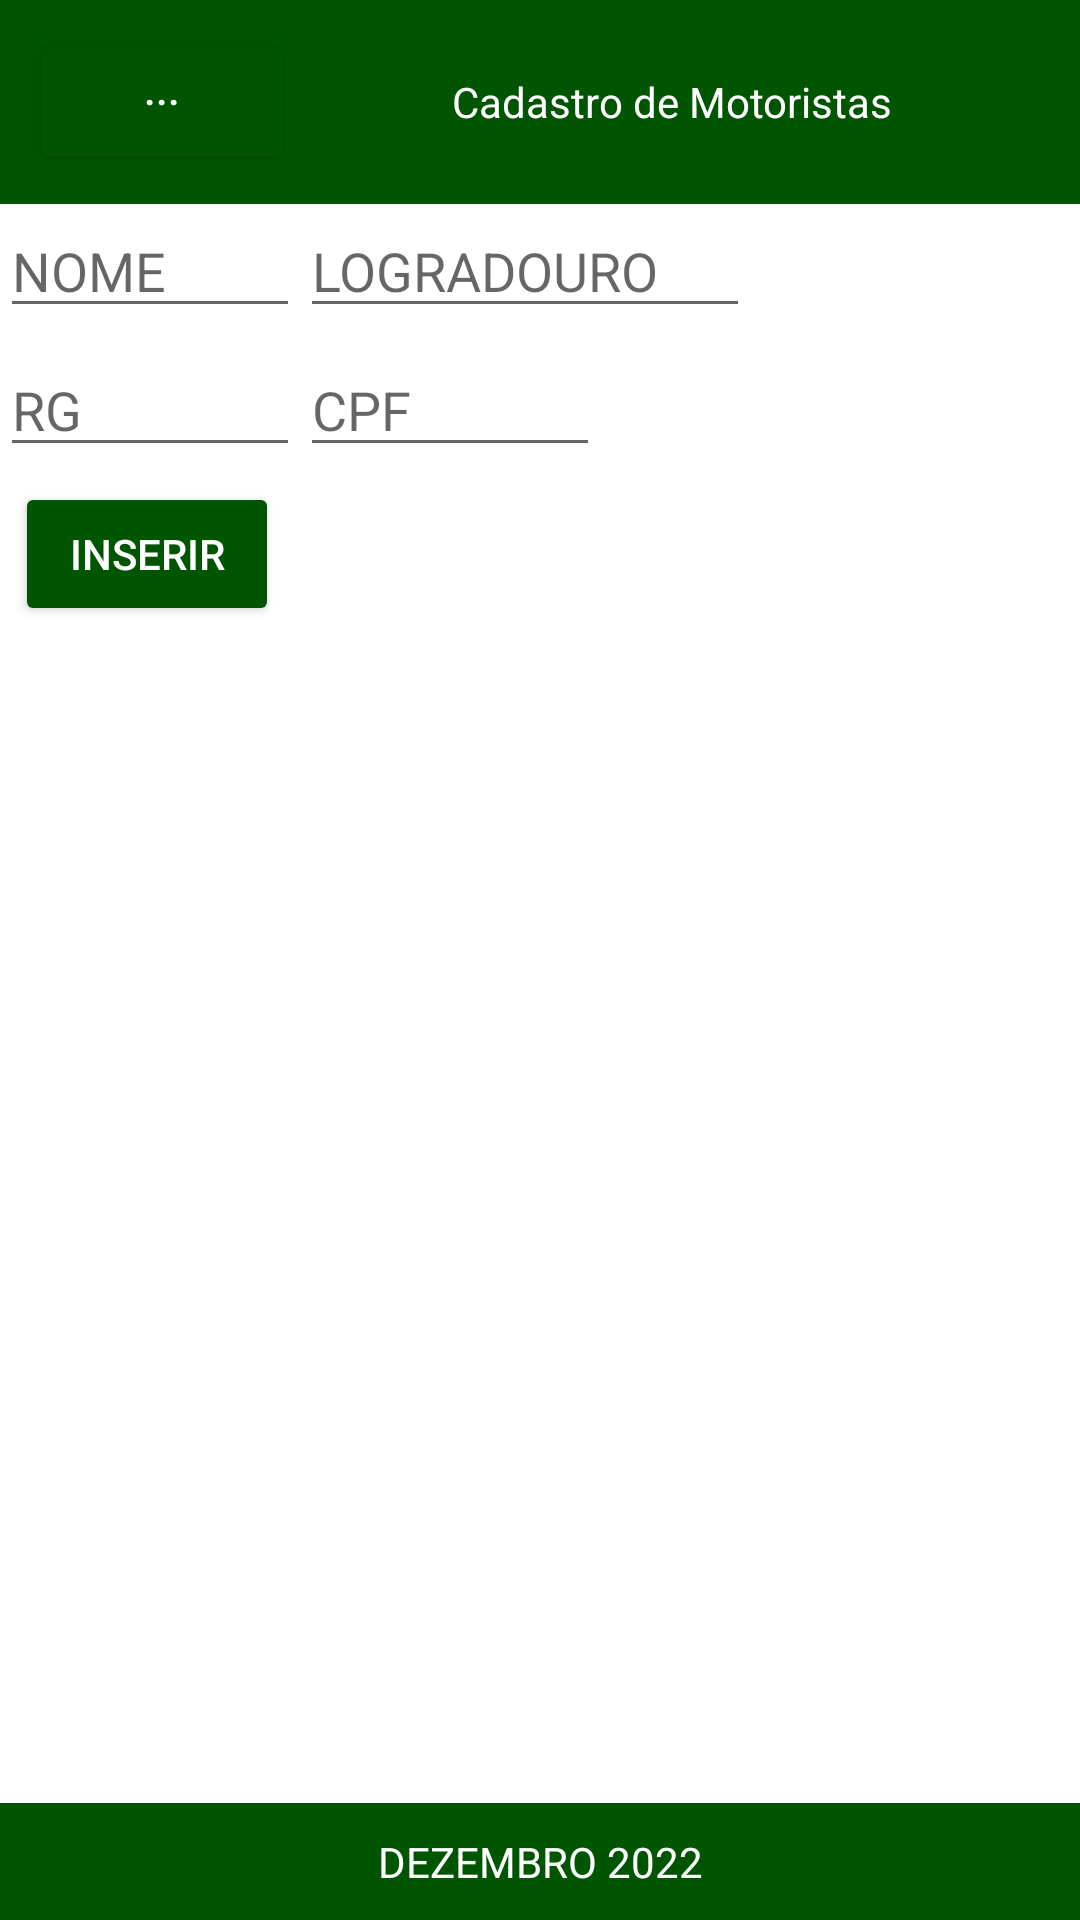

Produce the Android XML layout that renders to this screen, including the resource entries it uses.
<!-- AndroidManifest.xml: application theme Theme.AppMedia -->
<!-- res/layout/cad_motorista.xml -->
<?xml version="1.0" encoding="utf-8"?>
<LinearLayout xmlns:android="http://schemas.android.com/apk/res/android"
    xmlns:app="http://schemas.android.com/apk/res-auto"
    android:layout_width="match_parent"
    android:layout_height="match_parent"
    android:orientation="vertical">

    <RelativeLayout
        android:layout_width="wrap_content"
        android:layout_height="wrap_content"
        android:gravity="center_horizontal"
        android:orientation="vertical">

        <LinearLayout
            android:id="@+id/cabecalho"
            android:layout_width="match_parent"
            android:layout_height="wrap_content"
            android:layout_alignParentBottom="false"
            android:background="#005500"
            android:gravity="center_vertical"
            android:padding="10dip">

            <Button
                android:id="@+id/btTransferencia"
                android:layout_width="wrap_content"
                android:layout_height="wrap_content"
                android:gravity="center_horizontal"
                android:text="..."
                android:backgroundTint="#005500"
                android:textColor="#FFFFFF"
                android:onClick="irParaTransferencia"/>

            <TextView
                android:layout_width="match_parent"
                android:layout_height="wrap_content"
                android:background="#005500"
                android:gravity="center"
                android:text="Cadastro de Motoristas"
                android:textColor="#FFFFFF" />

        </LinearLayout>

    </RelativeLayout>

    <LinearLayout
        android:layout_width="match_parent"
        android:layout_height="wrap_content"
        android:layout_marginBottom="5dp"
        android:orientation="horizontal">

        <EditText
            android:id="@+id/edNome"
            android:layout_width="100dp"
            android:layout_height="wrap_content"
            android:hint="NOME" />

        <EditText
            android:id="@+id/edLogradouro"
            android:layout_width="150dp"
            android:layout_height="wrap_content"
            android:hint="LOGRADOURO" />

    </LinearLayout>


    <LinearLayout
        android:layout_width="match_parent"
        android:layout_height="wrap_content"
        android:layout_marginBottom="5dp"
        android:orientation="horizontal">

        <EditText
            android:id="@+id/edRG"
            android:layout_width="100dp"
            android:layout_height="wrap_content"
            android:hint="RG"
            android:inputType="number"/>

        <EditText
            android:id="@+id/edCPF"
            android:layout_width="100dp"
            android:layout_height="wrap_content"
            android:hint="CPF"
            android:inputType="number"/>


    </LinearLayout>

    <LinearLayout
        android:layout_width="match_parent"
        android:layout_height="wrap_content"
        android:layout_marginBottom="45dp">

        <Button
            android:id="@+id/btInserirMotorista"
            android:layout_width="wrap_content"
            android:layout_height="wrap_content"
            android:layout_marginLeft="5dp"
            android:backgroundTint="#005500"
            android:onClick="adicionarMotorista"
            android:text="Inserir"
            android:textColor="#FFFFFF"
            app:cornerRadius="10dp" />

    </LinearLayout>

    <LinearLayout
        android:layout_width="match_parent"
        android:layout_height="323dp">

        <ListView
            android:id="@+id/lvMotorista"
            android:layout_width="wrap_content"
            android:layout_height="wrap_content" />

    </LinearLayout>

    <RelativeLayout
        android:layout_width="fill_parent"
        android:layout_height="fill_parent"
        android:gravity="center_horizontal"
        android:orientation="vertical">

        <LinearLayout
            android:id="@+id/rodape"
            android:layout_width="fill_parent"
            android:layout_height="wrap_content"
            android:layout_alignParentBottom="true"
            android:background="#005500"
            android:gravity="center_vertical"
            android:padding="10dip">

            <TextView
                android:id="@+id/texto2"
                android:layout_width="fill_parent"
                android:layout_height="wrap_content"
                android:gravity="center_horizontal"
                android:text="DEZEMBRO 2022"
                android:textColor="#FFFFFF" />
        </LinearLayout>

    </RelativeLayout>


</LinearLayout>
<!-- resources referenced by this layout -->
<resources>
  <style name="Theme.AppMedia" parent="Theme.MaterialComponents.DayNight.DarkActionBar">
          
          <item name="colorPrimary">@color/purple_500</item>
          <item name="colorPrimaryVariant">@color/purple_700</item>
          <item name="colorOnPrimary">@color/white</item>
          
          <item name="colorSecondary">@color/teal_200</item>
          <item name="colorSecondaryVariant">@color/teal_700</item>
          <item name="colorOnSecondary">@color/black</item>
          
          <item name="android:statusBarColor" tools:targetApi="l">?attr/colorPrimaryVariant</item>
          
      </style>
  <!-- not gathered from this repository: default colours our renderer supplied (Android Studio template values) -->
  <color name="purple_500">#FF6200EE</color>
  <color name="purple_700">#FF3700B3</color>
  <color name="teal_200">#FF03DAC5</color>
  <color name="teal_700">#FF018786</color>
  <color name="black">#FF000000</color>
  <color name="white">#FFFFFFFF</color>
</resources>
